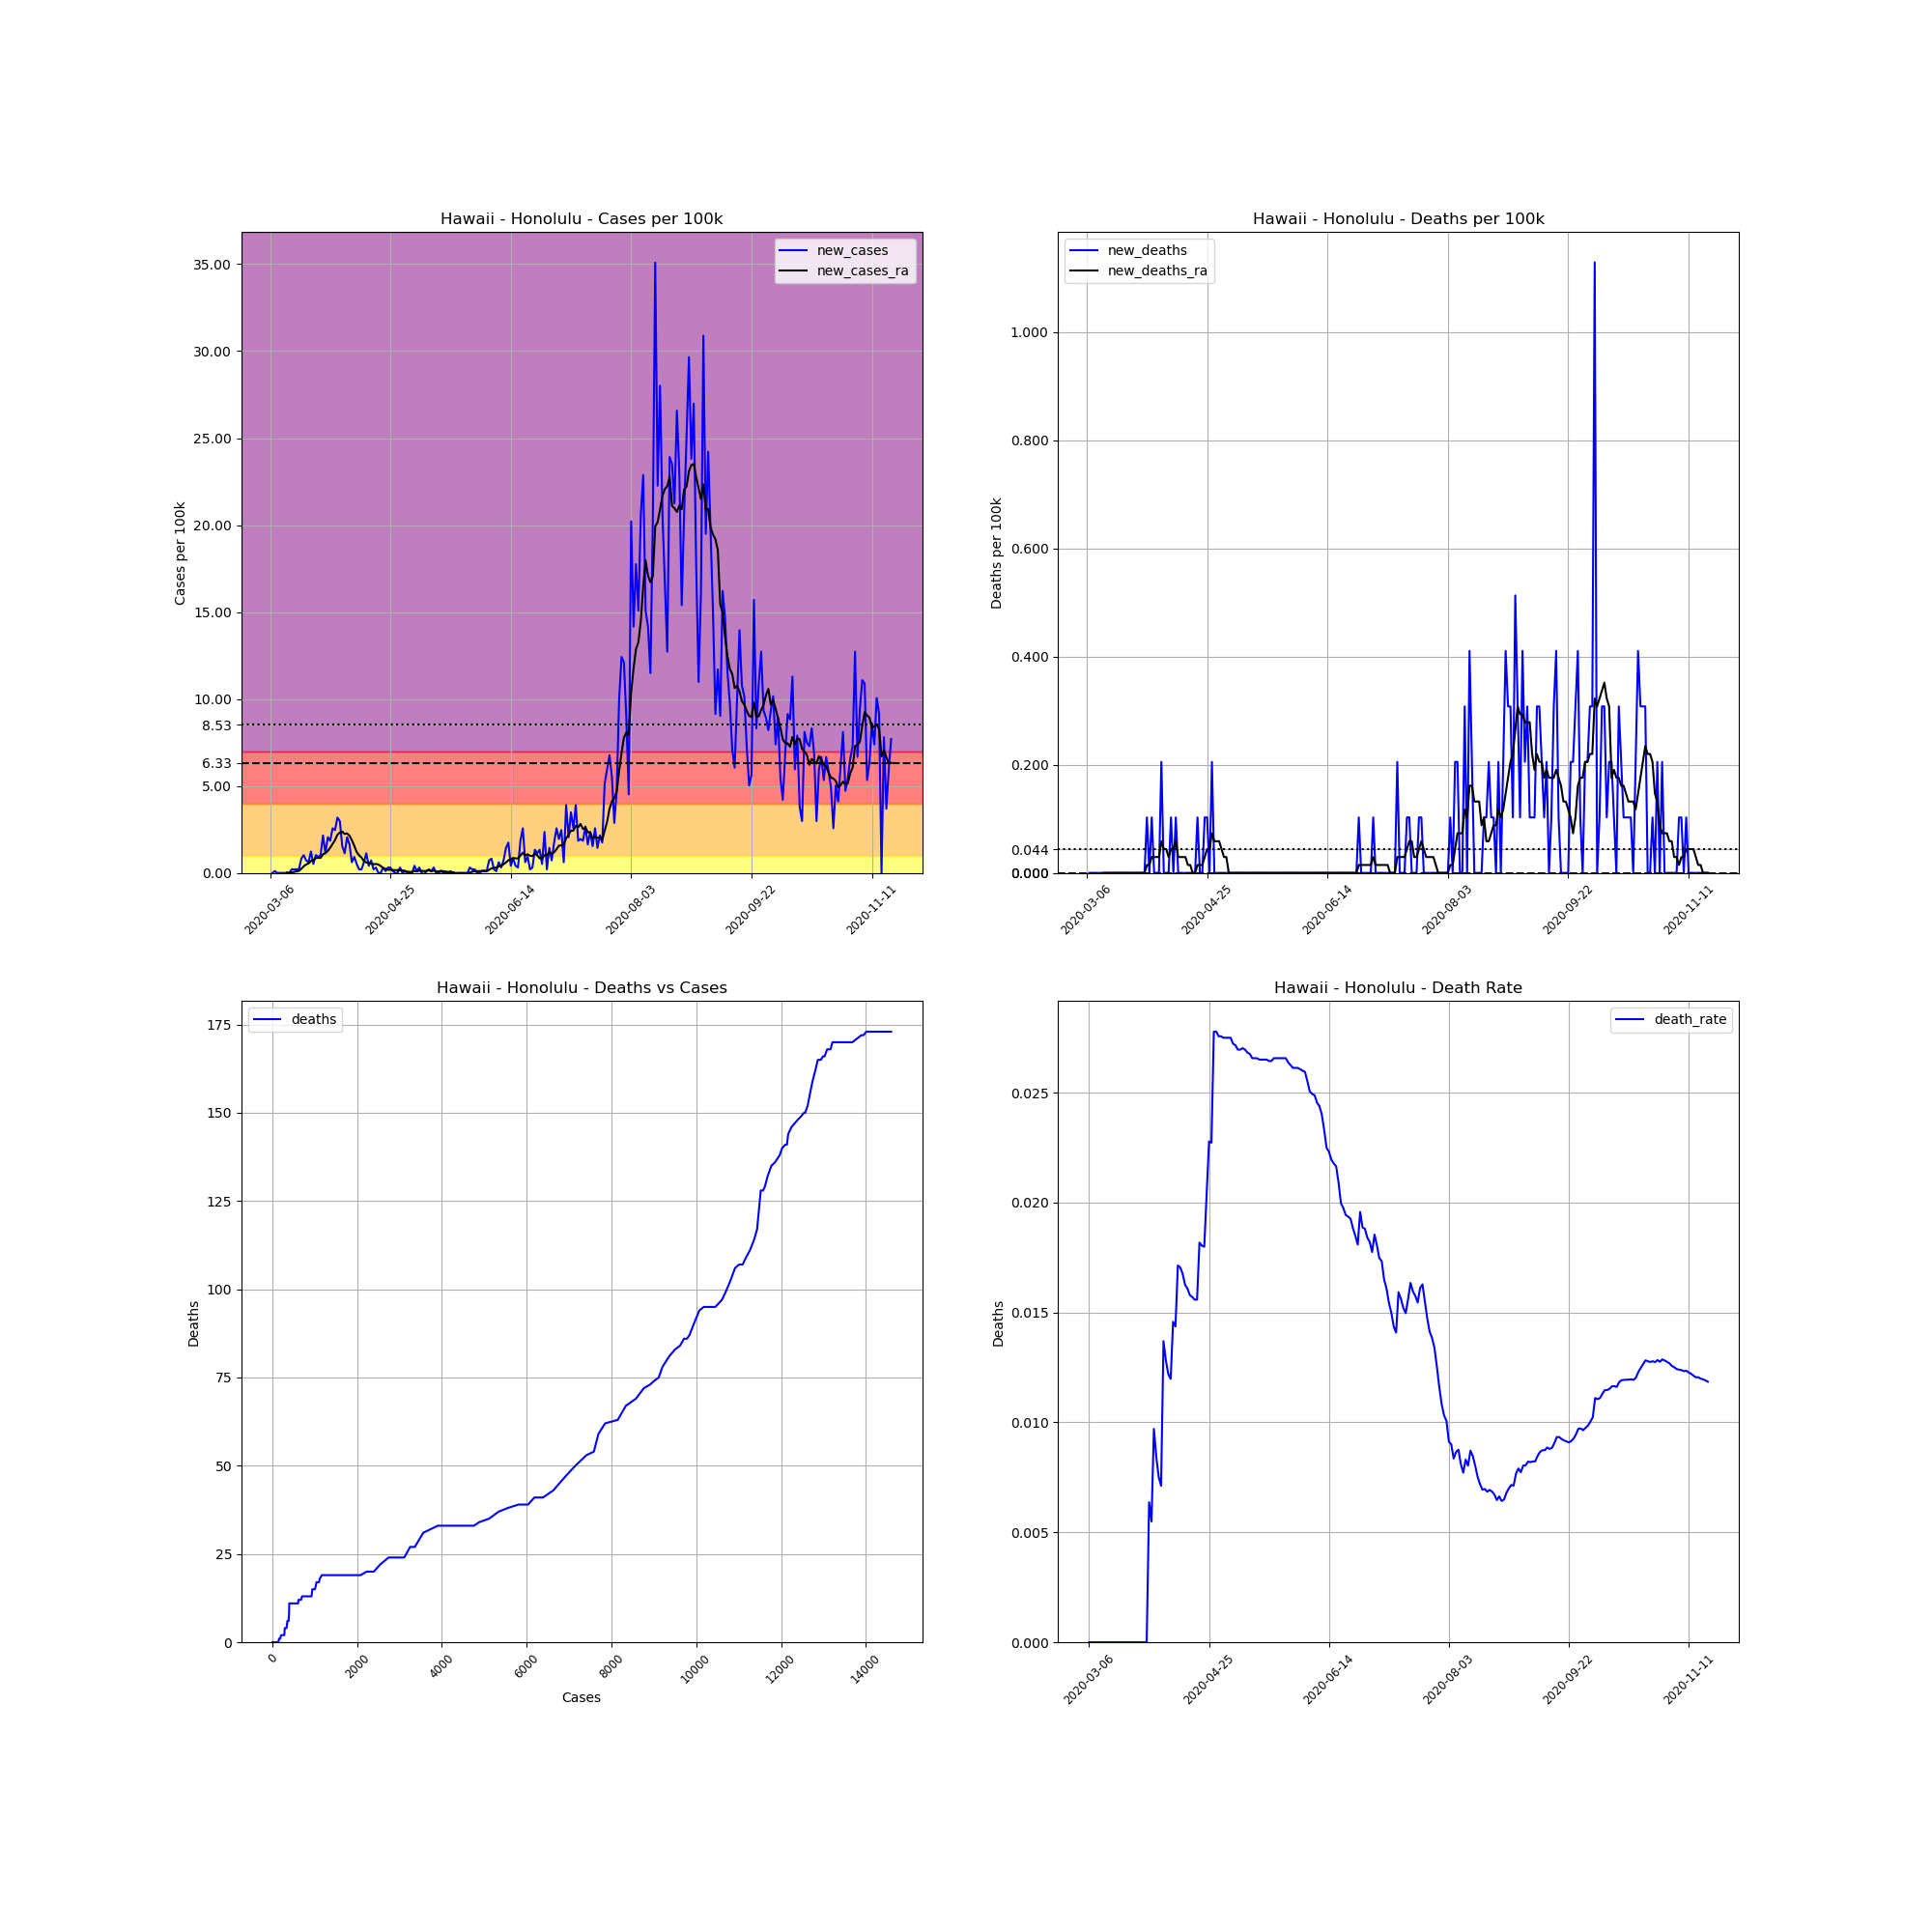

Source data for this figure (header and first rows):
, date, county, state, fips, cases, deaths, COUNTY, STNAME, CTYNAME, POPESTIMATE2019, cases_per_100k, deaths_per_100k, death_rate, new_cases, new_deaths, new_cases_ra, new_deaths_ra
14816, 2020-03-06, Honolulu, Hawaii, 15003, 1, 0, 3, Hawaii, Honolulu, 974563, 0.1026, 0.0, 0.0, , , , 
14817, 2020-03-07, Honolulu, Hawaii, 15003, 1, 0, 3, Hawaii, Honolulu, 974563, 0.1026, 0.0, 0.0, 0.0, 0.0, , 
14818, 2020-03-08, Honolulu, Hawaii, 15003, 2, 0, 3, Hawaii, Honolulu, 974563, 0.2052, 0.0, 0.0, 0.1026, 0.0, , 
14819, 2020-03-09, Honolulu, Hawaii, 15003, 2, 0, 3, Hawaii, Honolulu, 974563, 0.2052, 0.0, 0.0, 0.0, 0.0, , 
14820, 2020-03-10, Honolulu, Hawaii, 15003, 2, 0, 3, Hawaii, Honolulu, 974563, 0.2052, 0.0, 0.0, 0.0, 0.0, , 
14821, 2020-03-11, Honolulu, Hawaii, 15003, 2, 0, 3, Hawaii, Honolulu, 974563, 0.2052, 0.0, 0.0, 0.0, 0.0, , 
14822, 2020-03-12, Honolulu, Hawaii, 15003, 2, 0, 3, Hawaii, Honolulu, 974563, 0.2052, 0.0, 0.0, 0.0, 0.0, , 
14823, 2020-03-13, Honolulu, Hawaii, 15003, 2, 0, 3, Hawaii, Honolulu, 974563, 0.2052, 0.0, 0.0, 0.0, 0.0, 0.01466, 0.0
14824, 2020-03-14, Honolulu, Hawaii, 15003, 2, 0, 3, Hawaii, Honolulu, 974563, 0.2052, 0.0, 0.0, 0.0, 0.0, 0.01466, 0.0
14825, 2020-03-15, Honolulu, Hawaii, 15003, 4, 0, 3, Hawaii, Honolulu, 974563, 0.4104, 0.0, 0.0, 0.2052, 0.0, 0.02932, 0.0
14826, 2020-03-16, Honolulu, Hawaii, 15003, 6, 0, 3, Hawaii, Honolulu, 974563, 0.6157, 0.0, 0.0, 0.2052, 0.0, 0.05863, 0.0
14827, 2020-03-17, Honolulu, Hawaii, 15003, 8, 0, 3, Hawaii, Honolulu, 974563, 0.8209, 0.0, 0.0, 0.2052, 0.0, 0.08795, 0.0
14828, 2020-03-18, Honolulu, Hawaii, 15003, 10, 0, 3, Hawaii, Honolulu, 974563, 1.026, 0.0, 0.0, 0.2052, 0.0, 0.1173, 0.0
14829, 2020-03-19, Honolulu, Hawaii, 15003, 18, 0, 3, Hawaii, Honolulu, 974563, 1.847, 0.0, 0.0, 0.8209, 0.0, 0.2345, 0.0
14830, 2020-03-20, Honolulu, Hawaii, 15003, 28, 0, 3, Hawaii, Honolulu, 974563, 2.873, 0.0, 0.0, 1.026, 0.0, 0.3811, 0.0
14831, 2020-03-21, Honolulu, Hawaii, 15003, 35, 0, 3, Hawaii, Honolulu, 974563, 3.591, 0.0, 0.0, 0.7183, 0.0, 0.4837, 0.0
14832, 2020-03-22, Honolulu, Hawaii, 15003, 41, 0, 3, Hawaii, Honolulu, 974563, 4.207, 0.0, 0.0, 0.6157, 0.0, 0.5424, 0.0
14833, 2020-03-23, Honolulu, Hawaii, 15003, 53, 0, 3, Hawaii, Honolulu, 974563, 5.438, 0.0, 0.0, 1.231, 0.0, 0.689, 0.0
14834, 2020-03-24, Honolulu, Hawaii, 15003, 58, 0, 3, Hawaii, Honolulu, 974563, 5.951, 0.0, 0.0, 0.5131, 0.0, 0.7329, 0.0
14835, 2020-03-25, Honolulu, Hawaii, 15003, 68, 0, 3, Hawaii, Honolulu, 974563, 6.977, 0.0, 0.0, 1.026, 0.0, 0.8502, 0.0
14836, 2020-03-26, Honolulu, Hawaii, 15003, 77, 0, 3, Hawaii, Honolulu, 974563, 7.901, 0.0, 0.0, 0.9235, 0.0, 0.8649, 0.0
14837, 2020-03-27, Honolulu, Hawaii, 15003, 87, 0, 3, Hawaii, Honolulu, 974563, 8.927, 0.0, 0.0, 1.026, 0.0, 0.8649, 0.0
14838, 2020-03-28, Honolulu, Hawaii, 15003, 108, 0, 3, Hawaii, Honolulu, 974563, 11.08, 0.0, 0.0, 2.155, 0.0, 1.07, 0.0
14839, 2020-03-29, Honolulu, Hawaii, 15003, 119, 0, 3, Hawaii, Honolulu, 974563, 12.21, 0.0, 0.0, 1.129, 0.0, 1.143, 0.0
14840, 2020-03-30, Honolulu, Hawaii, 15003, 139, 0, 3, Hawaii, Honolulu, 974563, 14.26, 0.0, 0.0, 2.052, 0.0, 1.261, 0.0
14841, 2020-03-31, Honolulu, Hawaii, 15003, 157, 1, 3, Hawaii, Honolulu, 974563, 16.11, 0.1026, 0.006369, 1.847, 0.1026, 1.451, 0.01466
14842, 2020-04-01, Honolulu, Hawaii, 15003, 182, 1, 3, Hawaii, Honolulu, 974563, 18.68, 0.1026, 0.005495, 2.565, 0.0, 1.671, 0.01466
14843, 2020-04-02, Honolulu, Hawaii, 15003, 206, 2, 3, Hawaii, Honolulu, 974563, 21.14, 0.2052, 0.009709, 2.463, 0.1026, 1.891, 0.02932
14844, 2020-04-03, Honolulu, Hawaii, 15003, 237, 2, 3, Hawaii, Honolulu, 974563, 24.32, 0.2052, 0.008439, 3.181, 0.0, 2.199, 0.02932
14845, 2020-04-04, Honolulu, Hawaii, 15003, 266, 2, 3, Hawaii, Honolulu, 974563, 27.29, 0.2052, 0.007519, 2.976, 0.0, 2.316, 0.02932
14846, 2020-04-05, Honolulu, Hawaii, 15003, 281, 2, 3, Hawaii, Honolulu, 974563, 28.83, 0.2052, 0.007117, 1.539, 0.0, 2.375, 0.02932
14847, 2020-04-06, Honolulu, Hawaii, 15003, 292, 4, 3, Hawaii, Honolulu, 974563, 29.96, 0.4104, 0.0137, 1.129, 0.2052, 2.243, 0.05863
14848, 2020-04-07, Honolulu, Hawaii, 15003, 312, 4, 3, Hawaii, Honolulu, 974563, 32.01, 0.4104, 0.01282, 2.052, 0.0, 2.272, 0.04398
14849, 2020-04-08, Honolulu, Hawaii, 15003, 328, 4, 3, Hawaii, Honolulu, 974563, 33.66, 0.4104, 0.0122, 1.642, 0.0, 2.14, 0.04398
14850, 2020-04-09, Honolulu, Hawaii, 15003, 334, 4, 3, Hawaii, Honolulu, 974563, 34.27, 0.4104, 0.01198, 0.6157, 0.0, 1.876, 0.02932
14851, 2020-04-10, Honolulu, Hawaii, 15003, 343, 5, 3, Hawaii, Honolulu, 974563, 35.2, 0.5131, 0.01458, 0.9235, 0.1026, 1.554, 0.04398
14852, 2020-04-11, Honolulu, Hawaii, 15003, 348, 5, 3, Hawaii, Honolulu, 974563, 35.71, 0.5131, 0.01437, 0.5131, 0.0, 1.202, 0.04398
14853, 2020-04-12, Honolulu, Hawaii, 15003, 350, 6, 3, Hawaii, Honolulu, 974563, 35.91, 0.6157, 0.01714, 0.2052, 0.1026, 1.011, 0.05863
14854, 2020-04-13, Honolulu, Hawaii, 15003, 352, 6, 3, Hawaii, Honolulu, 974563, 36.12, 0.6157, 0.01705, 0.2052, 0.0, 0.8795, 0.02932
14855, 2020-04-14, Honolulu, Hawaii, 15003, 358, 6, 3, Hawaii, Honolulu, 974563, 36.73, 0.6157, 0.01676, 0.6157, 0.0, 0.6743, 0.02932
14856, 2020-04-15, Honolulu, Hawaii, 15003, 369, 6, 3, Hawaii, Honolulu, 974563, 37.86, 0.6157, 0.01626, 1.129, 0.0, 0.601, 0.02932
14857, 2020-04-16, Honolulu, Hawaii, 15003, 373, 6, 3, Hawaii, Honolulu, 974563, 38.27, 0.6157, 0.01609, 0.4104, 0.0, 0.5717, 0.02932
14858, 2020-04-17, Honolulu, Hawaii, 15003, 380, 6, 3, Hawaii, Honolulu, 974563, 38.99, 0.6157, 0.01579, 0.7183, 0.0, 0.5424, 0.01466
14859, 2020-04-18, Honolulu, Hawaii, 15003, 382, 6, 3, Hawaii, Honolulu, 974563, 39.2, 0.6157, 0.01571, 0.2052, 0.0, 0.4984, 0.01466
14860, 2020-04-19, Honolulu, Hawaii, 15003, 385, 6, 3, Hawaii, Honolulu, 974563, 39.5, 0.6157, 0.01558, 0.3078, 0.0, 0.5131, 0.0
14861, 2020-04-20, Honolulu, Hawaii, 15003, 385, 6, 3, Hawaii, Honolulu, 974563, 39.5, 0.6157, 0.01558, 0.0, 0.0, 0.4837, 0.0
14862, 2020-04-21, Honolulu, Hawaii, 15003, 385, 7, 3, Hawaii, Honolulu, 974563, 39.5, 0.7183, 0.01818, 0.0, 0.1026, 0.3958, 0.01466
14863, 2020-04-22, Honolulu, Hawaii, 15003, 388, 7, 3, Hawaii, Honolulu, 974563, 39.81, 0.7183, 0.01804, 0.3078, 0.0, 0.2785, 0.01466
14864, 2020-04-23, Honolulu, Hawaii, 15003, 389, 7, 3, Hawaii, Honolulu, 974563, 39.92, 0.7183, 0.01799, 0.1026, 0.0, 0.2345, 0.01466
14865, 2020-04-24, Honolulu, Hawaii, 15003, 392, 8, 3, Hawaii, Honolulu, 974563, 40.22, 0.8209, 0.02041, 0.3078, 0.1026, 0.1759, 0.02932
14866, 2020-04-25, Honolulu, Hawaii, 15003, 395, 9, 3, Hawaii, Honolulu, 974563, 40.53, 0.9235, 0.02278, 0.3078, 0.1026, 0.1906, 0.04398
14867, 2020-04-26, Honolulu, Hawaii, 15003, 396, 9, 3, Hawaii, Honolulu, 974563, 40.63, 0.9235, 0.02273, 0.1026, 0.0, 0.1612, 0.04398
14868, 2020-04-27, Honolulu, Hawaii, 15003, 396, 11, 3, Hawaii, Honolulu, 974563, 40.63, 1.129, 0.02778, 0.0, 0.2052, 0.1612, 0.07329
14869, 2020-04-28, Honolulu, Hawaii, 15003, 396, 11, 3, Hawaii, Honolulu, 974563, 40.63, 1.129, 0.02778, 0.0, 0.0, 0.1612, 0.05863
14870, 2020-04-29, Honolulu, Hawaii, 15003, 399, 11, 3, Hawaii, Honolulu, 974563, 40.94, 1.129, 0.02757, 0.3078, 0.0, 0.1612, 0.05863
14871, 2020-04-30, Honolulu, Hawaii, 15003, 399, 11, 3, Hawaii, Honolulu, 974563, 40.94, 1.129, 0.02757, 0.0, 0.0, 0.1466, 0.05863
14872, 2020-05-01, Honolulu, Hawaii, 15003, 400, 11, 3, Hawaii, Honolulu, 974563, 41.04, 1.129, 0.0275, 0.1026, 0.0, 0.1173, 0.04398
14873, 2020-05-02, Honolulu, Hawaii, 15003, 400, 11, 3, Hawaii, Honolulu, 974563, 41.04, 1.129, 0.0275, 0.0, 0.0, 0.07329, 0.02932
14874, 2020-05-03, Honolulu, Hawaii, 15003, 400, 11, 3, Hawaii, Honolulu, 974563, 41.04, 1.129, 0.0275, 0.0, 0.0, 0.05863, 0.02932
14875, 2020-05-04, Honolulu, Hawaii, 15003, 400, 11, 3, Hawaii, Honolulu, 974563, 41.04, 1.129, 0.0275, 0.0, 0.0, 0.05863, 0.0
... 199 more rows
